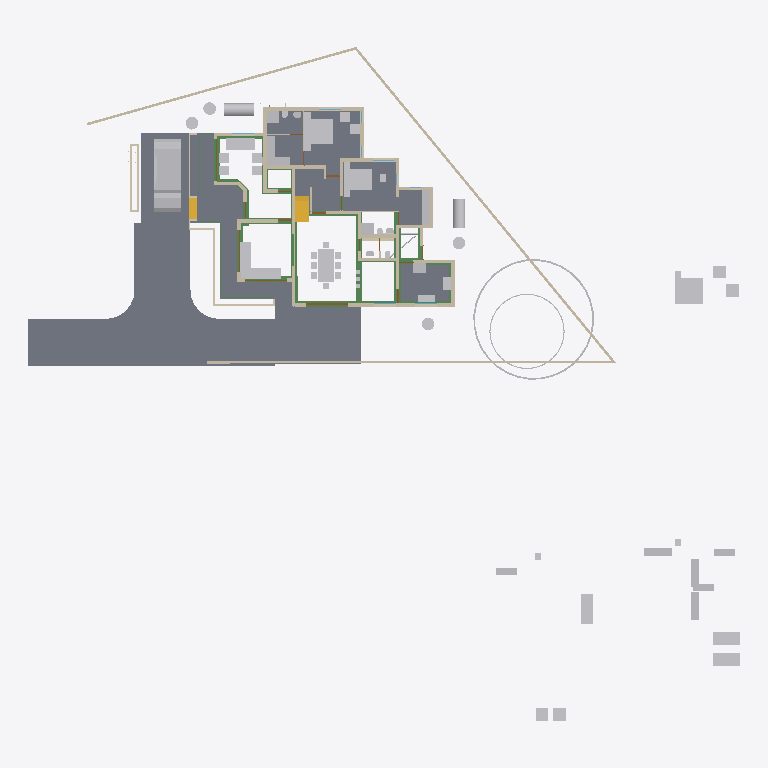
Plan cut of the same IFC building model at storey 'GF-Plumbing' (level 0.00 m, cut at 1.40 m), seen from above with north up, elements coloured by IFC class: 58 other elements (light grey), 42 walls (beige), 27 beams (green), 10 slabs (grey), 4 doors (brown), 2 stair flights (yellow). Cut surfaces are drawn darker.
Extent 50.8 m × 48.1 m × 10.9 m (x, y, z). Storeys (7): Footing at -0.72 m; 00 at 0.00 m; GF-Plumbing at 0.00 m; GF at 0.45 m; GF Lintel at 2.55 m; FF at 3.45 m; SF at 6.45 m. Elements (680): 187 IfcWall, 151 IfcBeam, 125 IfcColumn, 50 IfcFurniture, 25 IfcPipeSegment, 23 IfcDoor, 23 IfcRailing, 23 IfcWindow, 17 IfcSlab, 16 IfcSanitaryTerminal, 8 IfcRoof, 8 IfcSolarDevice.

HEADER;
FILE_DESCRIPTION(('ViewDefinition[DesignTransferView]'),'2;1');
FILE_NAME('AnilIFC.ifc','2025-05-27T19:41:30+05:30',(''),(''),'IfcOpenShell 0.8.2','Bonsai 0.8.2','');
FILE_SCHEMA(('IFC4X3'));
ENDSEC;
DATA;
#1=IFCPROJECT('0$WNUybvfAYORhaB4XNFsz',$,'My Project',$,$,$,$,(#14,#26),#9);
#30=IFCSITE('3M0IN1zgbAER3qQbvbHEyN',$,'My Site',$,$,#21593,$,$,$,$,$,$,$,$);
#2446=IFCSITE('1Q_c7uVcTCngKTLSlSECoW',$,'Site',$,$,#21603,#2459,$,$,$,$,$,$,$);
#36=IFCBUILDING('1$IA7hdqP7iPKszbJPMQXv',$,'My Building',$,$,#21598,$,$,$,$,$,$);
#42=IFCBUILDINGSTOREY('2kIwN_l2HEff17hxWulS$t',$,'00',$,$,#21448,$,$,$,$);
#96=IFCBUILDINGSTOREY('1ytHU9NMr9xuhR6nOuParS',$,'GF',$,$,#197670,$,$,$,$);
#113=IFCBUILDINGSTOREY('02Wk4pOKz6S8OjqfsSxw3f',$,'FF',$,$,#26578,$,$,$,$);
#12120=IFCBUILDINGSTOREY('30jjxh13H5ZfRPWBSBUv3P',$,'GF Lintel',$,$,#205699,$,$,$,$);
#63201=IFCBUILDINGSTOREY('29$z2S3$n8RvRPKj7iW$sZ',$,'SF',$,$,#63429,$,$,$,$);
#108970=IFCBUILDINGSTOREY('3iWuMSe1v7khUzkZ98yZ0Z',$,'Footing',$,$,#108991,$,$,$,$);
#147287=IFCBUILDINGSTOREY('2KbWokeHD6$ezCcWwHlXSS',$,'GF-Plumbing',$,$,#147303,$,$,$,$);
#102656=IFCSLAB('0PC2wOFKfA58MASSpvqWe1',$,'Slab',$,$,#198810,#102677,$,$);
#15926=IFCSLAB('0jKIsjEsnD1OzlWHdbrHaP',$,'Slab',$,$,#198700,#15940,$,$);
#97744=IFCSLAB('0E04lLiun5mhNbrsItVqGw',$,'Slab',$,$,#198770,#97765,$,$);
#97782=IFCSLAB('2H_RNqbb95NBqUBEz4KwU3',$,'Slab',$,$,#198775,#97803,$,$);
#144964=IFCSLAB('26vf0ogu9C3812sFdsj2Hs',$,'Slab',$,$,#144997,#144979,$,$);
#155018=IFCSLAB('10n62fAh17LfjHSjB4D384',$,'Slab',$,$,#155148,#155029,$,$);
#9759=IFCVEHICLE('1oADfEVWn0tPCUY0EM8eBG',$,'Vehicle',$,$,#44509,#9791,$,$);
#207028=IFCSLAB('1vHk_ADTL0nR6_Ud9YvFeb',$,'Slab',$,$,#207130,#207039,$,$);
#200045=IFCSLAB('22JovtuMj0thdM9sQLc68P',$,'Slab',$,$,#201793,#200056,$,$);
#14987=IFCWALL('3QvJTaeo13jR4q00Btfvpq',$,'Wall',$,$,#70690,#14998,$,$);
#18400=IFCFURNITURE('1R50XvKDL8EfbTnGY_njcY',$,'Furniture',$,$,#197795,#18399,$,$);
#15105=IFCWALL('2$tbsWQJT3PftHdFdSZRzF',$,'Wall',$,$,#70658,#15116,$,$);
#18901=IFCFURNITURE('24hcVyXrH4tf35GE4proyw',$,'Furniture',$,$,#197700,#18900,$,$);
#25612=IFCFURNITURE('2akChVyKvEohXfhOaKw10T',$,'Furniture',$,$,#197755,#25644,$,$);
#18777=IFCFURNITURE('1aP3zeWsL0ZQXEuRipuWXs',$,'Furniture',$,$,#197880,#18776,$,$);
#14884=IFCWALL('0MuvIxI8bFFxmzWw1hEsL7',$,'Wall',$,$,#70633,#14890,$,$);
#76381=IFCGEOGRAPHICELEMENT('2pfiLi3vv79x_8U6RE3CYp',$,'GeographicElement',$,$,#76413,#76449,$,$);
#25270=IFCFURNITURE('1LH09B9mjBF9cFS_bJydOX',$,'Furniture',$,$,#198715,#25301,$,$);
#146703=IFCSLAB('1DExnYGNnEN8upuMhsRnr$',$,'Slab',$,$,#147261,#146714,$,$);
#604=IFCWALL('0vQHFjq6DDjRfeuf4$xxQH',$,'Wall',$,$,#199030,#615,$,$);
#204209=IFCTANK('3q6lEx8ZHBQhgG6s0DuiFc',$,'Tank',$,$,#204313,#204221,$,$);
#149790=IFCBEAM('1a$n3x3YjFg97HuR3xHsyR',$,'Beam',$,$,#152152,#149801,$,$);
#188=IFCWALL('1PzxetMNn7avsyHCxKbrs1',$,'Wall',$,$,#199000,#199,$,$);
#10353=IFCSTAIRFLIGHT('2Zm0rZgTbDdgxMEp5bq$9_',$,'StairFlight',$,$,#197865,#10385,$,12,11,0.183333337306976,0.150000005960464,.STRAIGHT.);
#17678=IFCFURNITURE('2bin7WsULDjPeLfYKRFVAv',$,'Furniture',$,$,#197860,#17677,$,$);
#17233=IFCFURNITURE('0T3ErBLYfCbANjLJsek21j',$,'Furniture.012',$,$,#197850,#17232,$,$);
#18864=IFCFURNITURE('3pKgwG2ITCbQ1PcX8XbhFK',$,'Furniture',$,$,#197855,#18863,$,$);
#17628=IFCFURNITURE('17qZxJfnjAUwxgeyWuttn3',$,'Furniture',$,$,#197705,#17627,$,$);
#204314=IFCTANK('0xrqd_jgXCwP7slnJ3Jh45',$,'Tank',$,$,#204344,#204328,$,$);
#299=IFCWALL('3YOHcsAdT3PO$57Bo2wlO0',$,'Wall',$,$,#199025,#310,$,$);
#516=IFCWALL('0kHakQ$Fb8lPUKd_GxCfr6',$,'Wall',$,$,#199060,#527,$,$);
#423=IFCWALL('1yZ5GwNe15fArSzrc3cNGE',$,'Wall',$,$,#199085,#434,$,$);
#25314=IFCFURNITURE('0Rgq7HzdzEhvU_dNff47Wu',$,'Furniture',$,$,#197750,#25343,$,$);
#153032=IFCBEAM('0Lg9H3X11CLvuYUlttgRuM',$,'Beam',$,$,#153747,#153043,$,$);
#74869=IFCGEOGRAPHICELEMENT('3qyTpdBrLCaxCPBVEhKmZp',$,'GeographicElement',$,$,#76320,#74901,$,$);
#29358=IFCWALL('3U3_2IE6LES8tAXzbZT3By',$,'Wall',$,$,#199140,#29370,$,$);
#16799=IFCFURNITURE('055N_$xmX9ZQbc0CYFtvE3',$,'Furniture',$,$,#197800,#16798,$,$);
#17096=IFCFURNITURE('0yYwZAg3jFQvkxBxQ0MGp1',$,'Furniture',$,$,#197805,#17095,$,$);
#18669=IFCFURNITURE('0_rDbuDo58VxsMmqMXWGXl',$,'Furniture',$,$,#197810,#18668,$,$);
#1217=IFCWALL('2Q5YCkzor9Ngjftvgr0hJV',$,'Wall',$,$,#199175,#1228,$,$);
#141599=IFCBEAM('1z5iZfILrC$B8_t72NxpMW',$,'Beam',$,$,#142285,#141610,$,$);
#25122=IFCFURNITURE('0eMwo17SHA2AtkijqvowIK',$,'Furniture',$,$,#197870,#25153,$,$);
#154500=IFCBEAM('080XFfqrn6FfLsy8Inj5Im',$,'Beam',$,$,#154551,#154511,$,$);
#19988=IFCWALL('1w6VKMxRj2hObZ_QLhIAvk',$,'Wall',$,$,#199020,#19999,$,$);
#454=IFCWALL('1cEUYXkQ18g8A2AkmtiTwk',$,'Wall',$,$,#199180,#465,$,$);
#17365=IFCFURNITURE('0Tjm9jror8bPxG689sHAj8',$,'Furniture',$,$,#197830,#17364,$,$);
#17439=IFCFURNITURE('076SYXiXP7jhnOyre$gCoP',$,'Furniture',$,$,#197690,#17438,$,$);
#6545=IFCSTAIRFLIGHT('3mjK21MVj5Wxp88atmNL9l',$,'StairFlight',$,$,#60989,#6544,$,2,1,0.150000005960464,0.25,.STRAIGHT.);
#25161=IFCFURNITURE('3ia0j471fEl9_3EcPDtlMf',$,'Furniture',$,$,#197745,#29497,$,$);
#154579=IFCBEAM('1PLUaeYxr8p9h7F8BQJXhz',$,'Beam',$,$,#155138,#154590,$,$);
#842=IFCWALL('3BP$Kj7eL8rfLzufr5wfXy',$,'Wall',$,$,#199090,#853,$,$);
#17513=IFCFURNITURE('0VTCb1Evn558OH68N69Eaz',$,'Furniture',$,$,#197835,#17512,$,$);
#18827=IFCFURNITURE('0zixzxSUv7NBPjkhBn6BwL',$,'Furniture',$,$,#197695,#18826,$,$);
#25356=IFCSANITARYTERMINAL('0DGlzq0Xv7KwIjCvA14zlk',$,'SanitaryTerminal',$,$,#200942,#25369,$,$);
#57461=IFCWALL('22p$gjPlf4_fmH50hLiwEg',$,'Wall',$,$,#165724,#57472,$,$);
#17045=IFCFURNITURE('3keQdM9i5FJ9JBwmsM_Qg3',$,'Furniture',$,$,#197815,#17044,$,$);
#17328=IFCFURNITURE('3InpbPAMj2MBzrSOMYlvHV',$,'Furniture',$,$,#197820,#17327,$,$);
#23313=IFCSANITARYTERMINAL('2AQwLasl50KvvqUmlCa0I7',$,'SanitaryTerminal',$,$,#199120,#23345,$,$);
#144998=IFCSLAB('32xDgTD3b17PKhJCvtkc6X',$,'Slab',$,$,#147256,#145009,$,$);
#38948=IFCWALL('0ipxxeBA962ABePks$Jpav',$,'Wall',$,$,#166017,#38979,$,$);
#151408=IFCBEAM('11UmVD6Hv2zOoPXsLeu2$6',$,'Beam',$,$,#151733,#151419,$,$);
#85080=IFCELECTRICAPPLIANCE('3r3ymMflv8O8jCD$O86PPW',$,'ElectricAppliance',$,$,#198735,#85111,$,$);
#18714=IFCFURNITURE('0sWiAZchD9CQr_lkdFZUTW',$,'Furniture',$,$,#197825,#18713,$,$);
#73000=IFCWALL('3z7g50jMX4Rh8$1_kKCMxL',$,'Wall',$,$,#165780,#73011,$,$);
#204391=IFCTANK('2pDktfyT55gPAnZ5QEFKIh',$,'Tank',$,$,#205807,#204405,$,$);
#204448=IFCTANK('2XuM8U4THAKP3h6VA8fL$c',$,'Tank',$,$,#205817,#204462,$,$);
#204417=IFCTANK('0_px9uMVP1dAH9R0Cr5xQq',$,'Tank',$,$,#205812,#204431,$,$);
#204345=IFCTANK('3jsxGxAp58sw79OAt0NNOi',$,'Tank',$,$,#205802,#204359,$,$);
#57537=IFCWALL('0RVWYaWSX1oeXNJZV9D28p',$,'Wall',$,$,#165897,#57548,$,$);
#86224=IFCSANITARYTERMINAL('2biCU27_zEgBtPNwtE6wvd',$,'SanitaryTerminal',$,$,#201788,#86256,$,$);
#130=IFCWALL('04CHTr6Lj4wPvBnmyPYJ6Z',$,'Wall',$,$,#198995,#138,$,$);
#699=IFCWALL('1YEXD_311BPxR14yKIlEMz',$,'Wall',$,$,#199015,#710,$,$);
#150465=IFCBEAM('3oiz4vW992SAq93f3Yx8gc',$,'Beam',$,$,#152239,#150476,$,$);
#154273=IFCBEAM('1XRnEmK9H0BQ9w5Vz4gh4C',$,'Beam',$,$,#154322,#154284,$,$);
#392=IFCWALL('3Qya9ZYJP97B1xsfIiUBer',$,'Wall',$,$,#199095,#403,$,$);
#150004=IFCBEAM('0Wq3PonavD4woKKxMkERIJ',$,'Beam',$,$,#150233,#150015,$,$);
#154183=IFCBEAM('0Yihe8znn258ntGVME035D',$,'Beam',$,$,#154232,#154194,$,$);
#82229=IFCWALL('1dZywMfXH8hBJcwgdnriym',$,'Wall',$,$,#199035,#82266,$,$);
#1440=IFCWALL('3GLM2Z4Pf1HOc7RaVPeooN',$,'Wall',$,$,#199145,#1451,$,$);
#1892=IFCWALL('2btlAvQzb6KvChKkPyT1tL',$,'Wall',$,$,#207502,#1903,$,$);
#86279=IFCELECTRICAPPLIANCE('1lTy1pOgr4efy1fl4xNZg$',$,'ElectricAppliance',$,$,#200100,#86311,$,$);
#4273=IFCWALL('1oh7zEnUH4yxmpd05lCSWC',$,'Wall',$,$,#199130,#4284,$,$);
#142134=IFCBEAM('14qZT0W4L2H8jVZf6E8d6q',$,'Beam',$,$,#142303,#142145,$,$);
#22214=IFCFURNITURE('0KTzOcFqX39OX7TZqBe6XZ',$,'Furniture',$,$,#197720,#22227,$,$);
#22327=IFCFURNITURE('2JUXPztkjFqBln5k4xn9m1',$,'Furniture',$,$,#197710,#22340,$,$);
#22388=IFCFURNITURE('31n1J_$I57pu5jDAm8k1r8',$,'Furniture',$,$,#197885,#22401,$,$);
#22421=IFCFURNITURE('2zy8cDFfn09g6xCglxdYzf',$,'Furniture',$,$,#197890,#22434,$,$);
#1756=IFCWALL('1k48VKPdv0Vg_oNqsf$EZh',$,'Wall',$,$,#199010,#1767,$,$);
#149583=IFCBEAM('0jjyRdsLz72vam6tv77R1y',$,'Beam',$,$,#154784,#149594,$,$);
#138833=IFCWALL('28JS9ZVTrCrhN46P$xeur9',$,'Wall',$,$,#203845,#138844,$,$);
#22162=IFCFURNITURE('1HAj9Qqb15fxKqqLnUY5tx',$,'Furniture',$,$,#197715,#22194,$,$);
#22355=IFCFURNITURE('1ER_YDI7H04eJegewwbPZx',$,'Furniture',$,$,#197725,#22368,$,$);
#153761=IFCBEAM('0JE0A_M8D9_egBrIEG$q7Y',$,'Beam',$,$,#153823,#153772,$,$);
#1657=IFCWALL('1k5DFfksL0DBm8B9dpCj$F',$,'Wall',$,$,#199005,#1668,$,$);
#203639=IFCBEAM('27gWilPZbAdwC6C_lbC_HJ',$,'Beam',$,$,#204937,#203650,$,$);
#12250=IFCDOOR('2BRBKprhj7ox11yrDLu5ws',$,'Door',$,$,#112401,#36046,$,$,$,$,$,$);
#203391=IFCBEAM('2U3cZlwZDD7fjBU6g6wJMw',$,'Beam',$,$,#203474,#203402,$,$);
#203739=IFCBEAM('3j2TBnNUr6rw22fCpcS01U',$,'Beam',$,$,#204781,#203750,$,$);
#150491=IFCBEAM('2osefDFyT39RvPBFJKNEEC',$,'Beam',$,$,#152170,#150502,$,$);
#48854=IFCBEAM('3U47t32W1D9x3RIjIi17rc',$,'Beam',$,$,#197920,#48865,$,$);
#154992=IFCBEAM('14zvi$Bpb4xwFJ3Mb45n0x',$,'Beam',$,$,#155143,#155003,$,$);
#945=IFCWALL('3f0b5i_z5A1wo_s5RrCXKn',$,'Wall',$,$,#198990,#956,$,$);
#152267=IFCBEAM('0fm6yBtbr6jhrDshJ366vP',$,'Beam',$,$,#202857,#152278,$,$);
#268=IFCWALL('2RgLl6fRz15frDI_PC4t9e',$,'Wall',$,$,#199125,#279,$,$);
#59003=IFCWALL('0QbKQ4QwXCE91xtueIIBH_',$,'Wall',$,$,#165935,#59014,$,$);
#65015=IFCBEAM('1H_xJU4fn99g6PolxbP1In',$,'Beam',$,$,#198425,#65026,$,$);
#1172=IFCWALL('2GwPRnCnz058ACz_ZbcJ05',$,'Wall',$,$,#199050,#1183,$,$);
#150234=IFCBEAM('2B8XZeXov5DwUqjkCLUQAb',$,'Beam',$,$,#150399,#150245,$,$);
#113194=IFCWALL('1WVu$Hs8fEuOKpLmv8LTuy',$,'Wall',$,$,#199190,#113205,$,$);
#153977=IFCBEAM('0TWa$AyqT83PWOB1D1JXxe',$,'Beam',$,$,#203610,#153988,$,$);
#53022=IFCBEAM('0lKseJo1n4YASRH6Y4ypCb',$,'Beam',$,$,#197935,#53033,$,$);
#57210=IFCWALL('3YfBuLdxrF$B0Hmh7k8yp1',$,'Wall',$,$,#165760,#57216,$,$);
#144717=IFCBEAM('2gxyEwCn948wb20WSxeeuS',$,'Beam',$,$,#144754,#144729,$,$);
#18632=IFCFURNITURE('2XUZmvobvC1gsAzioRJWb7',$,'Furniture',$,$,#197875,#18631,$,$);
#98113=IFCFURNITURE('10jljVhcr49Q09$4qRzO8T',$,'Furniture',$,$,#198780,#98129,$,$);
#900=IFCWALL('1fOjCHp7n9IvAaRIenRr6l',$,'Wall',$,$,#198985,#911,$,$);
#149738=IFCBEAM('2kTlbqQmHDBAL4FBmYQKs0',$,'Beam',$,$,#151879,#149749,$,$);
#98460=IFCFURNITURE('2o32gnRgj7JOnZ46_g1ygp',$,'Furniture',$,$,#198785,#98492,$,$);
#149764=IFCBEAM('2G8AAt3hP1hehEOyLELJeo',$,'Beam',$,$,#149900,#149775,$,$);
#209764=IFCWALL('0qBCl2ugT0JfvcYXuy7ufx',$,'Wall',$,$,#210059,#209776,$,$);
#200453=IFCPIPESEGMENT('15qYvDSeXB4g_1US8UkKtX',$,'PipeSegment',$,$,#204901,#200487,$,.FLEXIBLESEGMENT.);
#23233=IFCSANITARYTERMINAL('0AyAwyofT05v1O_NxO0jH2',$,'SanitaryTerminal',$,$,#199115,#23265,$,$);
#17157=IFCFURNITURE('3SbcOvQD51GhDFdMrfJy7o',$,'Furniture',$,$,#197685,#17156,$,$);
#17715=IFCFURNITURE('1K5CC3v$51_RkeRHCfWF1K',$,'Furniture',$,$,#197840,#17714,$,$);
#18521=IFCFURNITURE('30UJjqf1X57hbrPqq67ADj',$,'Furniture',$,$,#197845,#18520,$,$);
#25207=IFCFURNITURE('2uCA7urEX5jwtO78eo2CJ0',$,'Furniture',$,$,#198705,#25220,$,$);
#25249=IFCFURNITURE('1SXHrIKEbF3Avs1_u_np1P',$,'Furniture',$,$,#198710,#25262,$,$);
#34346=IFCDOOR('0OUxOPs7zFRAy3HKSliQuy',$,'Door',$,$,#112533,#34378,$,$,$,$,$,$);
#12800=IFCDOOR('39JD$kR8X0NPRTeSE4w5EH',$,'Door',$,$,#155270,#34459,$,$,$,$,$,$);
#46961=IFCDOOR('05FZZvsyf959qcUkPSLQsf',$,'Door',$,$,#110698,#46992,$,$,$,$,$,$);
#573=IFCWALL('2Qu9Lk0Sn4FwvPmybXWNcw',$,'Wall',$,$,#199185,#584,$,$);
#36450=IFCWALL('1bzvSivc55Gu6ANT5eBo$k',$,'Wall',$,$,#204085,#36462,$,$);
#23273=IFCSANITARYTERMINAL('20JUjhvWbBRRjSV1SLXVka',$,'SanitaryTerminal',$,$,#200952,#23305,$,$);
#25460=IFCSANITARYTERMINAL('0u$EF64DX2vwQITCsVFWKX',$,'SanitaryTerminal',$,$,#201275,#25473,$,$);
#25382=IFCSANITARYTERMINAL('2vD3tSgcTBU8lPnKKbK96B',$,'SanitaryTerminal',$,$,#200947,#25395,$,$);
#201014=IFCWALL('3WIbNLS754UOOY3WD4O$Nb',$,'Wall',$,$,#201091,#201025,$,$);
#201105=IFCWALL('3akkZCONn2Ve5yF4U7_f5I',$,'Wall',$,$,#201202,#201116,$,$);
#19350=IFCWALL('1vmHNPZZf35A3$ZzlI3hrB',$,'Wall',$,$,#199135,#19361,$,$);
#2056=IFCWALL('3m9H6N70nCXvzVOEeycG90',$,'Wall',$,$,#200723,#2067,$,$);
#25434=IFCSANITARYTERMINAL('2JE6HIrKjAm9pFdRxgG_wV',$,'SanitaryTerminal',$,$,#201280,#25447,$,$);
#201226=IFCPIPESEGMENT('1Lf5d8x8DDYPi3Lxa8y_to',$,'PipeSegment',$,$,#201677,#201260,$,.FLEXIBLESEGMENT.);
#25408=IFCSANITARYTERMINAL('0qCZoCmrD1B9CO5Kg0plPw',$,'SanitaryTerminal',$,$,#200957,#25421,$,$);
#2101=IFCWALL('31H7rpK8j5AxAH6BkyaHYJ',$,'Wall',$,$,#199105,#2112,$,$);
ENDSEC;